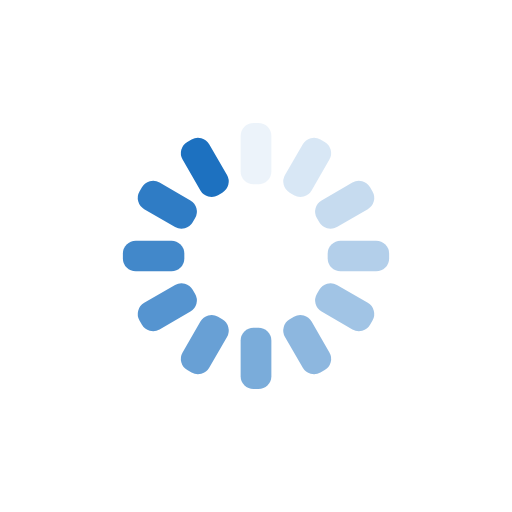
t = 0.00 s
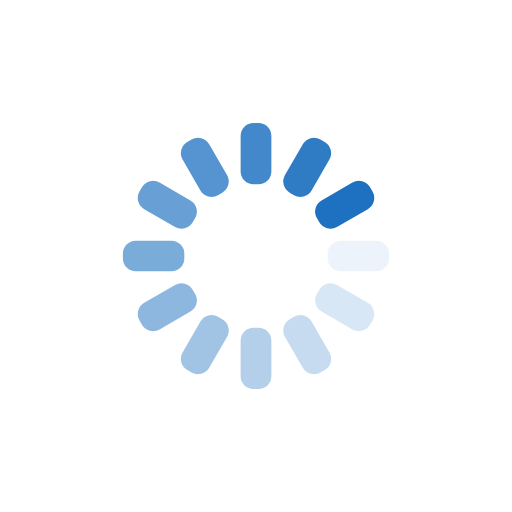
t = 0.25 s
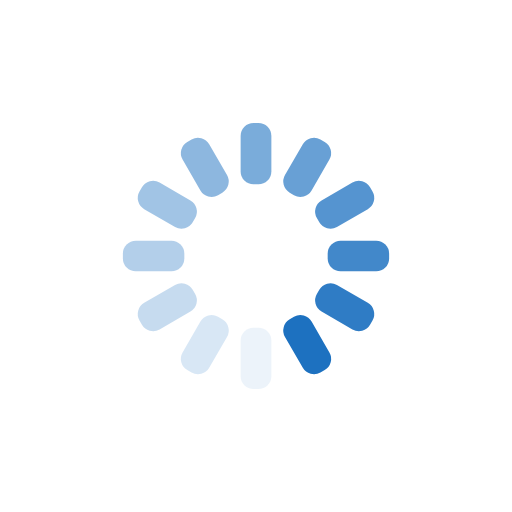
t = 0.50 s
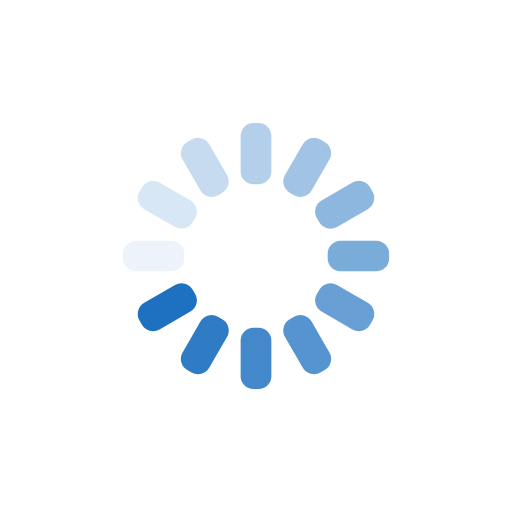
t = 0.75 s

The animated SVG that drew these frames (rendered in a browser with its animation timeline set to each time). Animation: 12 SMIL elements (animate=12); one cycle of 1.00 s, repeats indefinitely.

<svg xmlns="http://www.w3.org/2000/svg" xmlns:xlink="http://www.w3.org/1999/xlink" style="margin:auto;background:transparent;display:block;" width="200px" height="200px" viewBox="0 0 100 100" preserveAspectRatio="xMidYMid">
<g transform="rotate(0 50 50)">
  <rect x="47" y="24" rx="2.52" ry="2.52" width="6" height="12" fill="#1D71C0">
    <animate attributeName="opacity" values="1;0" keyTimes="0;1" dur="1s" begin="-0.9166666666666666s" repeatCount="indefinite"></animate>
  </rect>
</g><g transform="rotate(30 50 50)">
  <rect x="47" y="24" rx="2.52" ry="2.52" width="6" height="12" fill="#1D71C0">
    <animate attributeName="opacity" values="1;0" keyTimes="0;1" dur="1s" begin="-0.8333333333333334s" repeatCount="indefinite"></animate>
  </rect>
</g><g transform="rotate(60 50 50)">
  <rect x="47" y="24" rx="2.52" ry="2.52" width="6" height="12" fill="#1D71C0">
    <animate attributeName="opacity" values="1;0" keyTimes="0;1" dur="1s" begin="-0.75s" repeatCount="indefinite"></animate>
  </rect>
</g><g transform="rotate(90 50 50)">
  <rect x="47" y="24" rx="2.52" ry="2.52" width="6" height="12" fill="#1D71C0">
    <animate attributeName="opacity" values="1;0" keyTimes="0;1" dur="1s" begin="-0.6666666666666666s" repeatCount="indefinite"></animate>
  </rect>
</g><g transform="rotate(120 50 50)">
  <rect x="47" y="24" rx="2.52" ry="2.52" width="6" height="12" fill="#1D71C0">
    <animate attributeName="opacity" values="1;0" keyTimes="0;1" dur="1s" begin="-0.5833333333333334s" repeatCount="indefinite"></animate>
  </rect>
</g><g transform="rotate(150 50 50)">
  <rect x="47" y="24" rx="2.52" ry="2.52" width="6" height="12" fill="#1D71C0">
    <animate attributeName="opacity" values="1;0" keyTimes="0;1" dur="1s" begin="-0.5s" repeatCount="indefinite"></animate>
  </rect>
</g><g transform="rotate(180 50 50)">
  <rect x="47" y="24" rx="2.52" ry="2.52" width="6" height="12" fill="#1D71C0">
    <animate attributeName="opacity" values="1;0" keyTimes="0;1" dur="1s" begin="-0.4166666666666667s" repeatCount="indefinite"></animate>
  </rect>
</g><g transform="rotate(210 50 50)">
  <rect x="47" y="24" rx="2.52" ry="2.52" width="6" height="12" fill="#1D71C0">
    <animate attributeName="opacity" values="1;0" keyTimes="0;1" dur="1s" begin="-0.3333333333333333s" repeatCount="indefinite"></animate>
  </rect>
</g><g transform="rotate(240 50 50)">
  <rect x="47" y="24" rx="2.52" ry="2.52" width="6" height="12" fill="#1D71C0">
    <animate attributeName="opacity" values="1;0" keyTimes="0;1" dur="1s" begin="-0.25s" repeatCount="indefinite"></animate>
  </rect>
</g><g transform="rotate(270 50 50)">
  <rect x="47" y="24" rx="2.52" ry="2.52" width="6" height="12" fill="#1D71C0">
    <animate attributeName="opacity" values="1;0" keyTimes="0;1" dur="1s" begin="-0.16666666666666666s" repeatCount="indefinite"></animate>
  </rect>
</g><g transform="rotate(300 50 50)">
  <rect x="47" y="24" rx="2.52" ry="2.52" width="6" height="12" fill="#1D71C0">
    <animate attributeName="opacity" values="1;0" keyTimes="0;1" dur="1s" begin="-0.08333333333333333s" repeatCount="indefinite"></animate>
  </rect>
</g><g transform="rotate(330 50 50)">
  <rect x="47" y="24" rx="2.52" ry="2.52" width="6" height="12" fill="#1D71C0">
    <animate attributeName="opacity" values="1;0" keyTimes="0;1" dur="1s" begin="0s" repeatCount="indefinite"></animate>
  </rect>
</g>
</svg>
